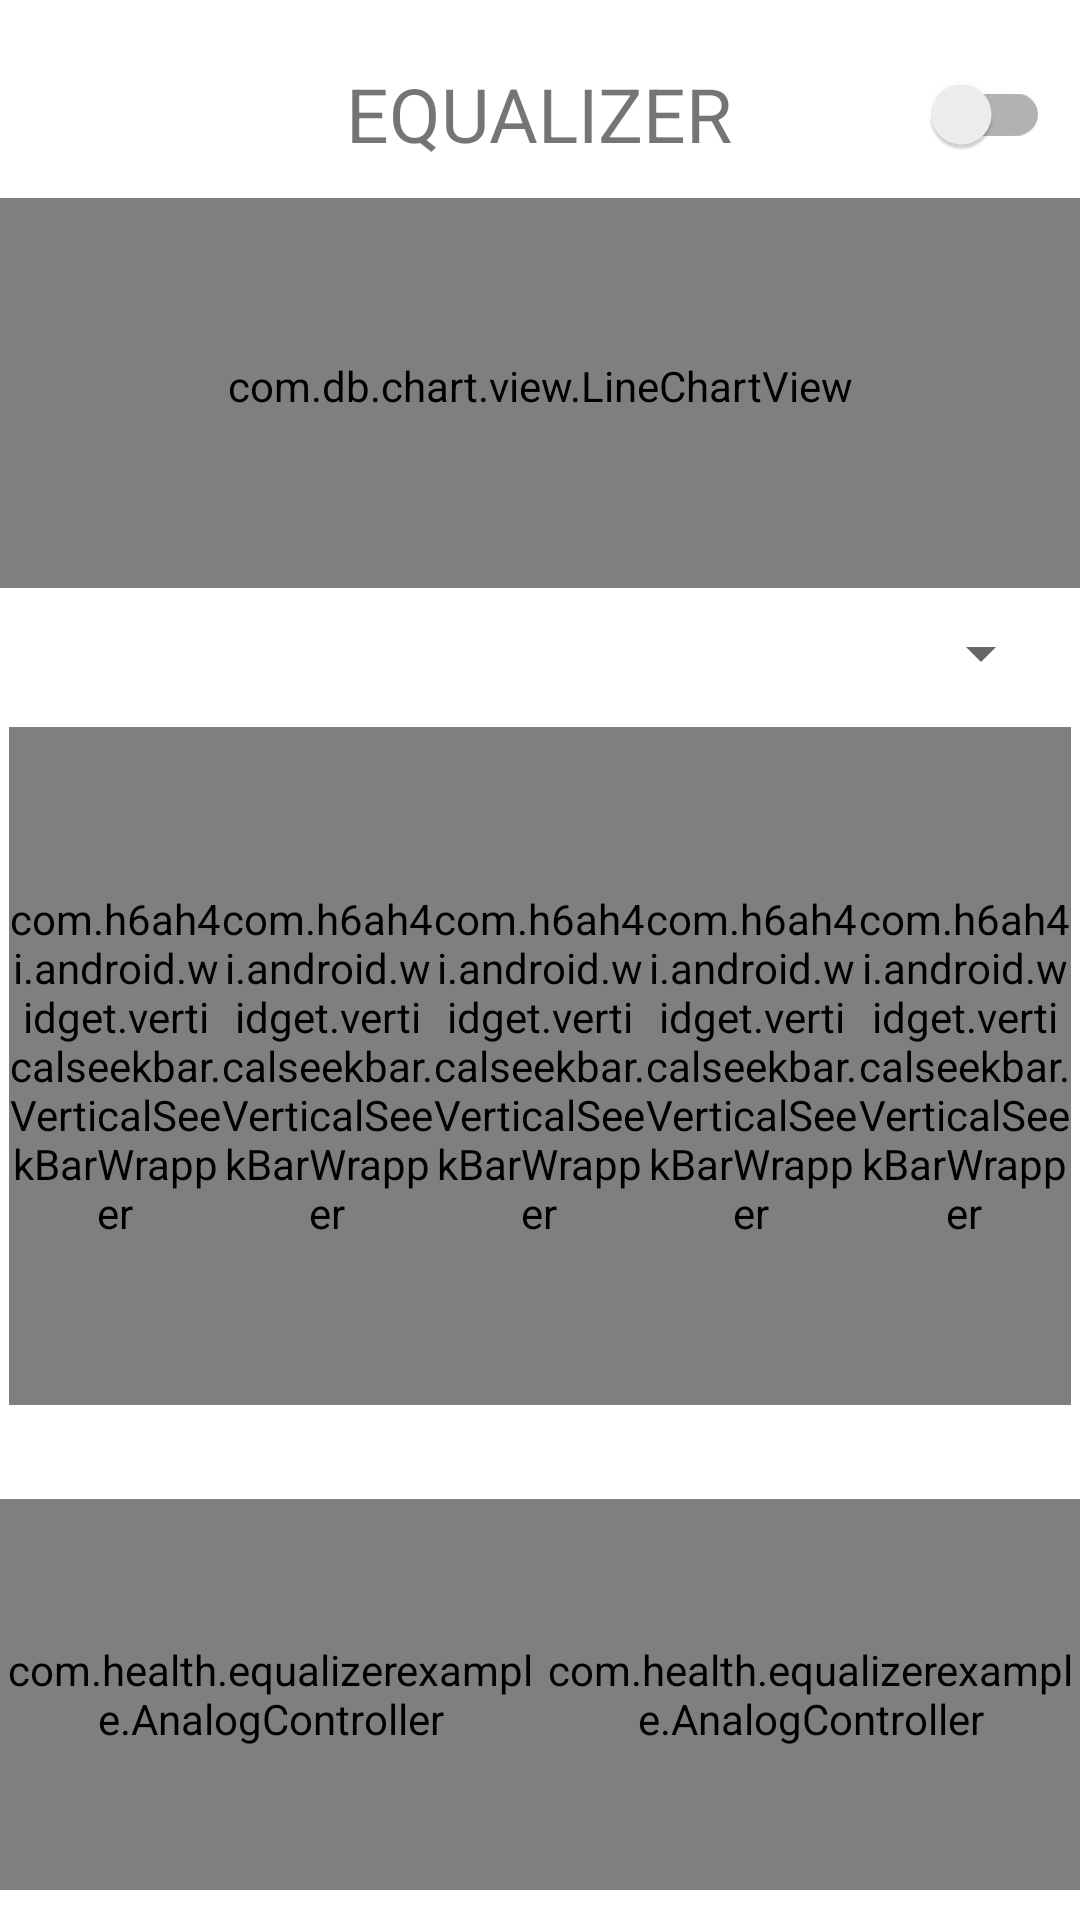

Produce the Android XML layout that renders to this screen, including the resource entries it uses.
<!-- AndroidManifest.xml: application theme Theme.EqualizerExample -->
<!-- res/layout/dialog_fragment_equalizer.xml -->
<RelativeLayout xmlns:android="http://schemas.android.com/apk/res/android"
    xmlns:app="http://schemas.android.com/apk/res-auto"
    android:id="@+id/equalizerLayout"
    android:layout_width="match_parent"
    android:layout_height="match_parent"
    android:clickable="true"
    android:focusable="true">

    <RelativeLayout
        android:id="@+id/equalizer_action_container"
        android:layout_width="match_parent"
        android:layout_height="?android:attr/actionBarSize"
        android:layout_marginTop="10dp">

        <ImageView
            android:id="@+id/equalizer_back_btn"
            android:layout_width="50dp"
            android:layout_height="match_parent"
            android:layout_alignParentStart="true"
            android:layout_centerVertical="true"
            android:clickable="true"
            android:focusable="true"
            android:padding="12dp"
            android:src="@drawable/ic_close_black_24dp" />

        <TextView
            android:id="@+id/equalizer_fragment_title"
            android:layout_width="wrap_content"
            android:layout_height="wrap_content"
            android:layout_centerInParent="true"
            android:text="@string/eq"
            android:textAllCaps="true"
            android:textSize="25sp" />

        <androidx.appcompat.widget.SwitchCompat
            android:id="@+id/equalizer_switch"
            android:layout_width="wrap_content"
            android:layout_height="wrap_content"
            android:layout_alignParentEnd="true"
            android:layout_centerVertical="true"
            android:layout_marginEnd="10dp" />

    </RelativeLayout>

    <LinearLayout
        android:layout_width="match_parent"
        android:layout_height="match_parent"
        android:layout_below="@+id/equalizer_action_container"
        android:orientation="vertical">

        <com.db.chart.view.LineChartView
            android:id="@+id/lineChart"
            android:layout_width="match_parent"
            android:layout_height="0dp"
            android:layout_weight="3"
            android:paddingLeft="15dp"
            android:paddingRight="15dp"
            android:paddingBottom="5dp" />

        <RelativeLayout
            android:layout_width="match_parent"
            android:layout_height="0dp"
            android:layout_marginLeft="9dp"
            android:layout_marginRight="9dp"
            android:layout_weight="1"
            android:layoutDirection="ltr"
            >

            <View
                android:layout_width="50dp"
                android:layout_height="match_parent"
                android:layout_alignParentStart="true"
                android:layout_marginStart="20dp" />

            <Spinner
                android:id="@+id/equalizer_preset_spinner"
                android:layout_width="match_parent"
                android:layout_height="match_parent"
                android:layout_marginStart="5dp" />

        </RelativeLayout>


        <LinearLayout
            android:id="@+id/equalizerContainer"
            android:layout_width="match_parent"
            android:layout_height="0dp"
            android:layout_weight="6"
            android:orientation="horizontal"
            android:padding="3dp">

            <LinearLayout
                android:layout_width="0dp"
                android:layout_height="match_parent"
                android:layout_weight="2"
                android:orientation="vertical">

                <com.h6ah4i.android.widget.verticalseekbar.VerticalSeekBarWrapper
                    android:layout_width="match_parent"
                    android:layout_height="0dp"
                    android:layout_weight="8"
                    android:layoutDirection="ltr"
                    >

                    <com.h6ah4i.android.widget.verticalseekbar.VerticalSeekBar
                        android:id="@+id/seekBar1"
                        android:layout_width="0dp"
                        android:layout_height="0dp"
                        android:layout_marginTop="20dp"
                        android:padding="10dp"
                        android:thumb="@drawable/custom_equalizer_thumb"
                        app:seekBarRotation="CW270" />
                </com.h6ah4i.android.widget.verticalseekbar.VerticalSeekBarWrapper>

                <TextView
                    android:id="@+id/textView1"
                    android:layout_width="match_parent"
                    android:layout_height="0dp"
                    android:layout_weight="1"
                    android:textSize="10dp" />
            </LinearLayout>

            <LinearLayout
                android:layout_width="0dp"
                android:layout_height="match_parent"
                android:layout_weight="2"
                android:orientation="vertical">

                <com.h6ah4i.android.widget.verticalseekbar.VerticalSeekBarWrapper
                    android:layout_width="match_parent"
                    android:layout_height="0dp"
                    android:layout_weight="8"
                    android:layoutDirection="ltr"
                    >

                    <com.h6ah4i.android.widget.verticalseekbar.VerticalSeekBar
                        android:id="@+id/seekBar2"
                        android:layout_width="0dp"
                        android:layout_height="0dp"
                        android:layout_marginTop="20dp"
                        android:padding="10dp"
                        android:thumb="@drawable/custom_equalizer_thumb"
                        app:seekBarRotation="CW270" />
                </com.h6ah4i.android.widget.verticalseekbar.VerticalSeekBarWrapper>

                <TextView
                    android:id="@+id/textView2"
                    android:layout_width="match_parent"
                    android:layout_height="0dp"
                    android:layout_weight="1"
                    android:textSize="10dp" />
            </LinearLayout>

            <LinearLayout
                android:layout_width="0dp"
                android:layout_height="match_parent"
                android:layout_weight="2"
                android:orientation="vertical">

                <com.h6ah4i.android.widget.verticalseekbar.VerticalSeekBarWrapper
                    android:layout_width="match_parent"
                    android:layout_height="0dp"
                    android:layout_weight="8"
                    android:layoutDirection="ltr"
                    >

                    <com.h6ah4i.android.widget.verticalseekbar.VerticalSeekBar
                        android:id="@+id/seekBar3"
                        android:layout_width="0dp"
                        android:layout_height="0dp"
                        android:layout_marginTop="20dp"
                        android:padding="10dp"
                        android:thumb="@drawable/custom_equalizer_thumb"
                        app:seekBarRotation="CW270" />
                </com.h6ah4i.android.widget.verticalseekbar.VerticalSeekBarWrapper>

                <TextView
                    android:id="@+id/textView3"
                    android:layout_width="match_parent"
                    android:layout_height="0dp"
                    android:layout_weight="1"
                    android:textSize="10dp" />
            </LinearLayout>

            <LinearLayout
                android:layout_width="0dp"
                android:layout_height="match_parent"
                android:layout_weight="2"
                android:orientation="vertical">

                <com.h6ah4i.android.widget.verticalseekbar.VerticalSeekBarWrapper
                    android:layout_width="match_parent"
                    android:layout_height="0dp"
                    android:layout_weight="8"
                    android:layoutDirection="ltr"
                    >

                    <com.h6ah4i.android.widget.verticalseekbar.VerticalSeekBar
                        android:id="@+id/seekBar4"
                        android:layout_width="0dp"
                        android:layout_height="0dp"
                        android:layout_marginTop="20dp"
                        android:padding="10dp"
                        android:thumb="@drawable/custom_equalizer_thumb"
                        app:seekBarRotation="CW270" />
                </com.h6ah4i.android.widget.verticalseekbar.VerticalSeekBarWrapper>

                <TextView
                    android:id="@+id/textView4"
                    android:layout_width="match_parent"
                    android:layout_height="0dp"
                    android:layout_weight="1"
                    android:textSize="10dp" />
            </LinearLayout>

            <LinearLayout
                android:layout_width="0dp"
                android:layout_height="match_parent"
                android:layout_weight="2"
                android:orientation="vertical">

                <com.h6ah4i.android.widget.verticalseekbar.VerticalSeekBarWrapper
                    android:layout_width="match_parent"
                    android:layout_height="0dp"
                    android:layout_weight="8"
                    android:layoutDirection="ltr"
                    >

                    <com.h6ah4i.android.widget.verticalseekbar.VerticalSeekBar
                        android:id="@+id/seekBar5"
                        android:layout_width="0dp"
                        android:layout_height="0dp"
                        android:layout_marginTop="20dp"
                        android:padding="10dp"
                        android:thumb="@drawable/custom_equalizer_thumb"
                        app:seekBarRotation="CW270" />
                </com.h6ah4i.android.widget.verticalseekbar.VerticalSeekBarWrapper>

                <TextView
                    android:id="@+id/textView5"
                    android:layout_width="match_parent"
                    android:layout_height="0dp"
                    android:layout_weight="1"
                    android:textSize="10dp" />
            </LinearLayout>

        </LinearLayout>

        <LinearLayout
            android:layout_width="match_parent"
            android:layout_height="0dp"
            android:layout_marginBottom="10dp"
            android:layout_weight="3"
            android:orientation="horizontal">

            <com.health.equalizerexample.AnalogController
                android:id="@+id/controllerBass"
                android:layout_width="0dp"
                android:layout_height="match_parent"
                android:layout_weight="1" />

            <com.health.equalizerexample.AnalogController
                android:id="@+id/controller3D"
                android:layout_width="0dp"
                android:layout_height="match_parent"
                android:layout_weight="1" />
        </LinearLayout>

    </LinearLayout>


</RelativeLayout>
<!-- resources referenced by this layout -->
<resources>
  <string name="eq">Equalizer</string>
  <style name="Theme.EqualizerExample" parent="Theme.MaterialComponents.DayNight.NoActionBar">
          
          <item name="colorPrimary">@color/purple_500</item>
          <item name="colorPrimaryVariant">@color/purple_700</item>
          <item name="colorOnPrimary">@color/white</item>
          
          <item name="colorSecondary">@color/teal_200</item>
          <item name="colorSecondaryVariant">@color/teal_700</item>
          <item name="colorOnSecondary">@color/black</item>
          
          <item name="android:statusBarColor" tools:targetApi="l">?attr/colorPrimaryVariant</item>
          
      </style>
  <color name="purple_500">#FF6200EE</color>
  <color name="purple_700">#FF3700B3</color>
  <color name="white">#FFFFFFFF</color>
  <color name="teal_200">#FF03DAC5</color>
  <color name="teal_700">#FF018786</color>
  <color name="black">#FF000000</color>
</resources>
